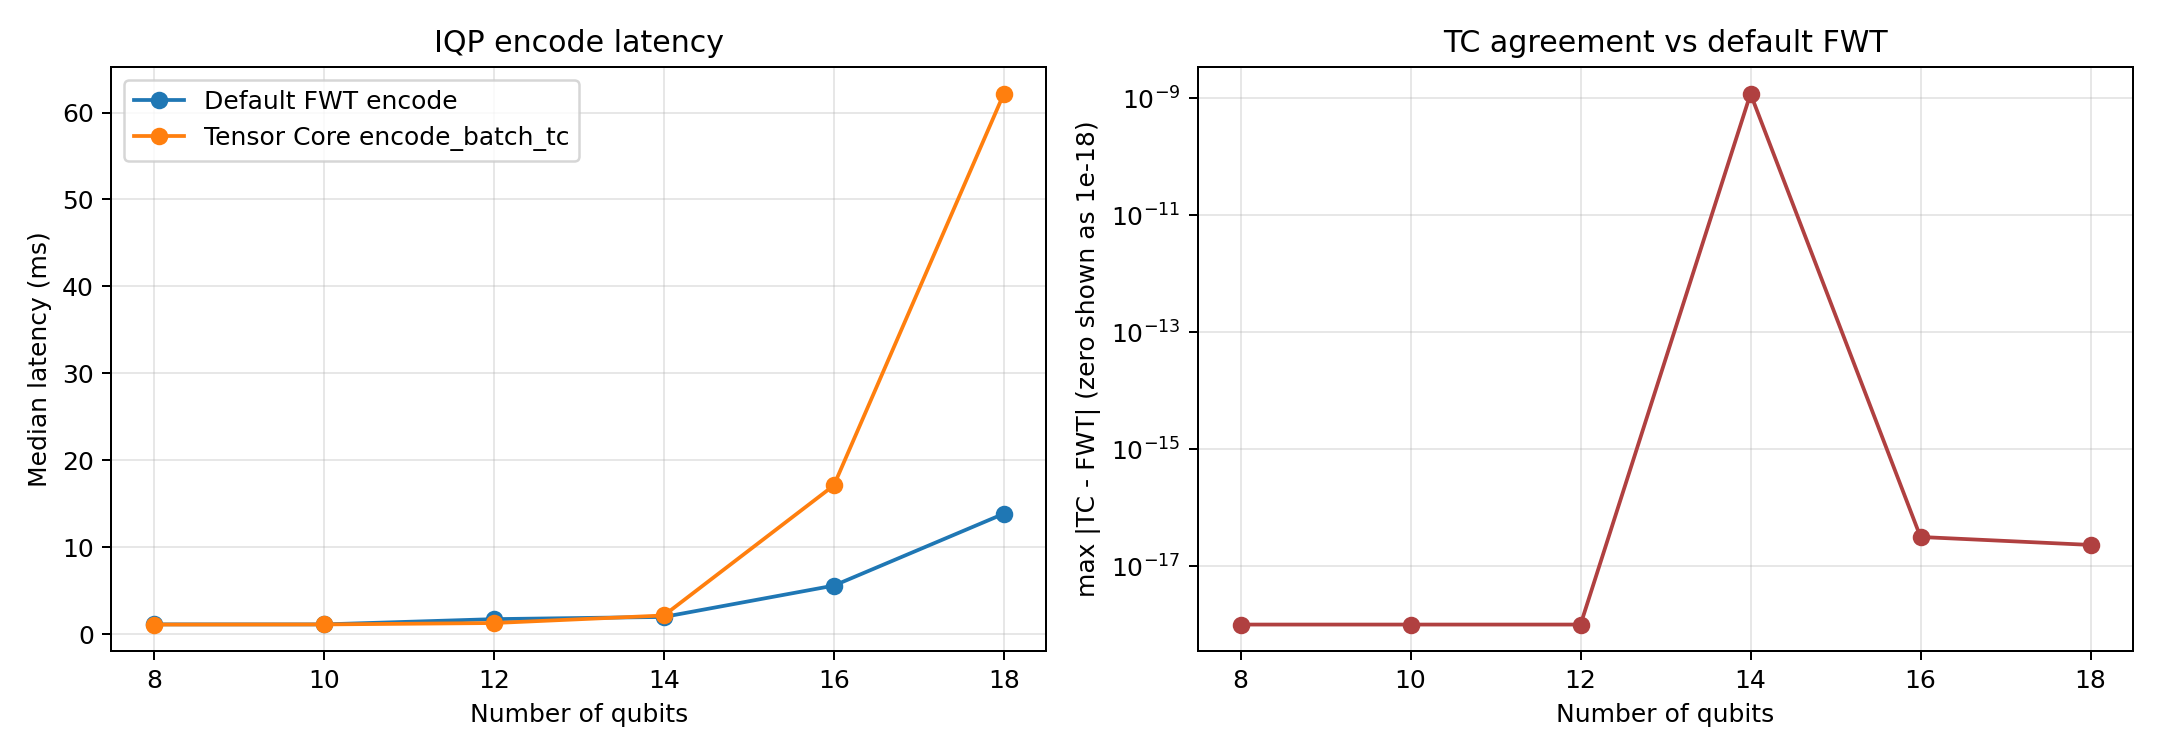

The data file committed next to this chart (first rows):
num_qubits, batch_size, state_len, fwt_median_ms, tc_median_ms, fwt_mean_ms, tc_mean_ms, tc_vs_fwt_speedup, max_abs_err_vs_fwt, tc_norm_max_err
8, 8, 256, 1.109, 1.088, 1.295, 1.217, 1.019, 0.0, 1.1102230246251565e-16
10, 8, 1024, 1.106, 1.102, 1.256, 1.249, 1.004, 0.0, 1.1102230246251565e-16
12, 8, 4096, 1.713, 1.265, 1.859, 1.424, 1.354, 0.0, 0.0
14, 8, 16384, 1.967, 2.134, 2.137, 2.333, 0.922, 1.184824472179642e-09, 7.913938393500075e-10
16, 8, 65536, 5.57, 17.1, 5.74, 17.22, 0.3258, 3.141717836627692e-17, 1.1102230246251565e-16
18, 4, 262144, 13.84, 62.16, 13.9, 61.68, 0.2226, 2.2964620300647496e-17, 0.0
